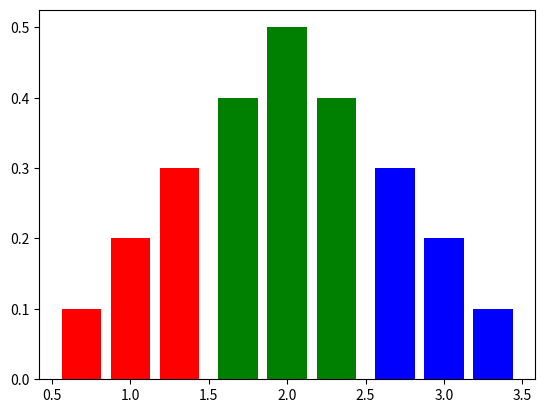

This figure's Python source:
import numpy as np
import matplotlib.pyplot as plt

fig, ax = plt.subplots()

chemotaxis_successes_per_variant_per_num_cells = np.array(
    [[0.1, 0.2, 0.3], [0.4, 0.5, 0.4], [0.3, 0.2, 0.1]]
)
num_experiment_repeats = [20, 20, 20]
num_cells = [1, 2, 4]
box_widths = [1, 2, 2]
box_heights = [1, 1, 2]
colors = ["r", "g", "b"]

per_variant_space = 1.0
num_bars = len(chemotaxis_successes_per_variant_per_num_cells)
bar_width = (0.75 / num_bars) * per_variant_space
per_variant_initial_offset = per_variant_space * 0.5
within_variant_offset = (1.0 - (bar_width * num_bars)) / (num_bars + 1)
within_variant_initial_offset = 0.5 * bar_width + within_variant_offset
within_variant_tick_delta = bar_width + within_variant_offset

for per_variant_index, setup_data in enumerate(
    zip(
        chemotaxis_successes_per_variant_per_num_cells,
        num_experiment_repeats,
        num_cells,
        box_widths,
        box_heights,
    )
):

    successes_per_variant, nr, nc, bw, bh = setup_data

    requested_color = colors[per_variant_index]

    within_variant_indices = np.arange(len(successes_per_variant))

    this_variant_offset = (
        per_variant_initial_offset + per_variant_space * per_variant_index
    )
    ax.bar(
        [
            this_variant_offset
            + within_variant_initial_offset
            + j * within_variant_tick_delta
            for j in within_variant_indices
        ],
        successes_per_variant,
        bar_width,
        label="nc={} ({}x{}), nr={}".format(nc, bw, bh, nr),
        color=requested_color,
    )

plt.show()
